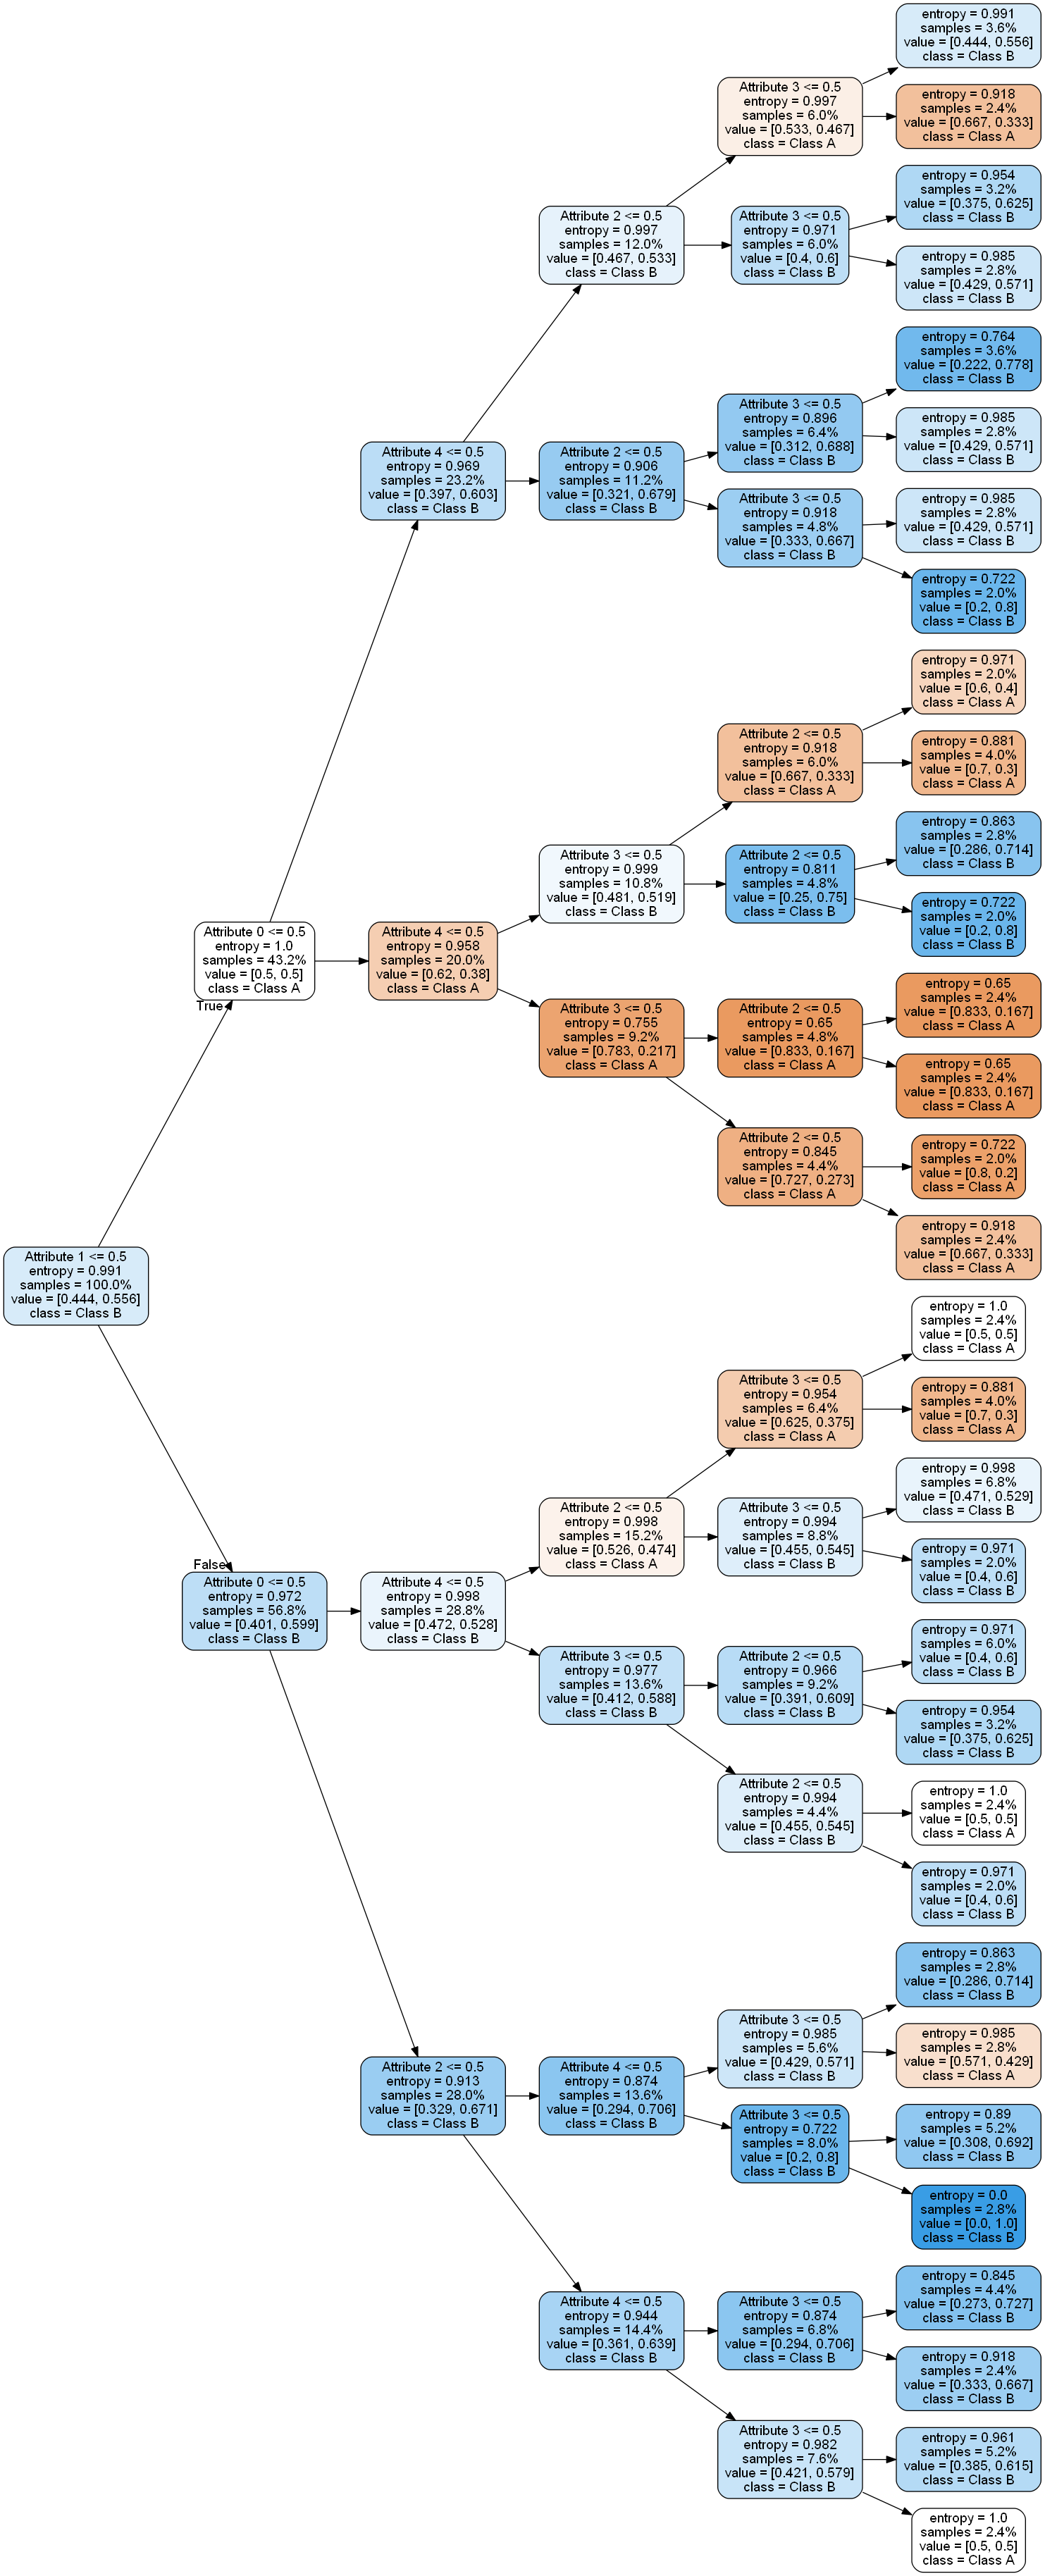

The Python source for this figure:
import graphviz
import numpy as np
import xlsxwriter
from sklearn import tree
import zipfile

#region Generate ramdom data.
Filename='DecisionTree'
N_Attributes=5
N_Data=250
N_Labels=2
X = np.array(np.random.random([N_Data,N_Attributes])>0.5, dtype=int)
Y = np.random.random_integers(0,N_Labels-1,N_Data)
#endregion

#region Create helper functions to label results.
Boolean=lambda b: 'FALSE' if b==0 else 'TRUE'
Class = lambda c: 'Class ' + chr(65+c)
Class_Labels =[Class(Cls) for Cls in range(0,N_Labels)]
Feature_Labels = ['Attribute %d'%i for i in range(0,N_Attributes)]
#endregion

#region Build the decision tree.
DTree = tree.DecisionTreeClassifier(criterion='entropy')
DTree.fit(X,Y)
#endregion

#region Render decision tree.
dot_data = tree.export_graphviz(DTree, out_file=None, filled=True, rounded=True, rotate=True, proportion=True,\
                                feature_names=Feature_Labels,\
                                class_names=Class_Labels)
graph = graphviz.Source(dot_data)
graph.format = 'png'
graph.render(Filename,view=True)
#endregion

#region Write Excel spreadsheet file.

Export_File=xlsxwriter.Workbook(Filename+'.xlsx')
Sheet=Export_File.add_worksheet()
Row_Offset=4
for row in range(0,N_Data):
    for col in range(0,N_Attributes):
        Sheet.write(row+Row_Offset, col, Boolean(X[row,col]))
        Sheet.write(row+Row_Offset, N_Attributes, Class(Y[row]))
Sheet.insert_image(Row_Offset, N_Attributes+2,'DecisionTree.png',{'x_scale':0.5, 'y_scale':0.5})
Export_File.close()
#endregion

#region Create a Zip file of the Excel file and the image.  They can then be removed from the directory.
ZIP_Files=[Filename+'.png', Filename+'.xlsx']
zf = zipfile.ZipFile(Filename + '.zip', mode='w')
for F in ZIP_Files:
    zf.write(F)
zf.close()
#endregion
